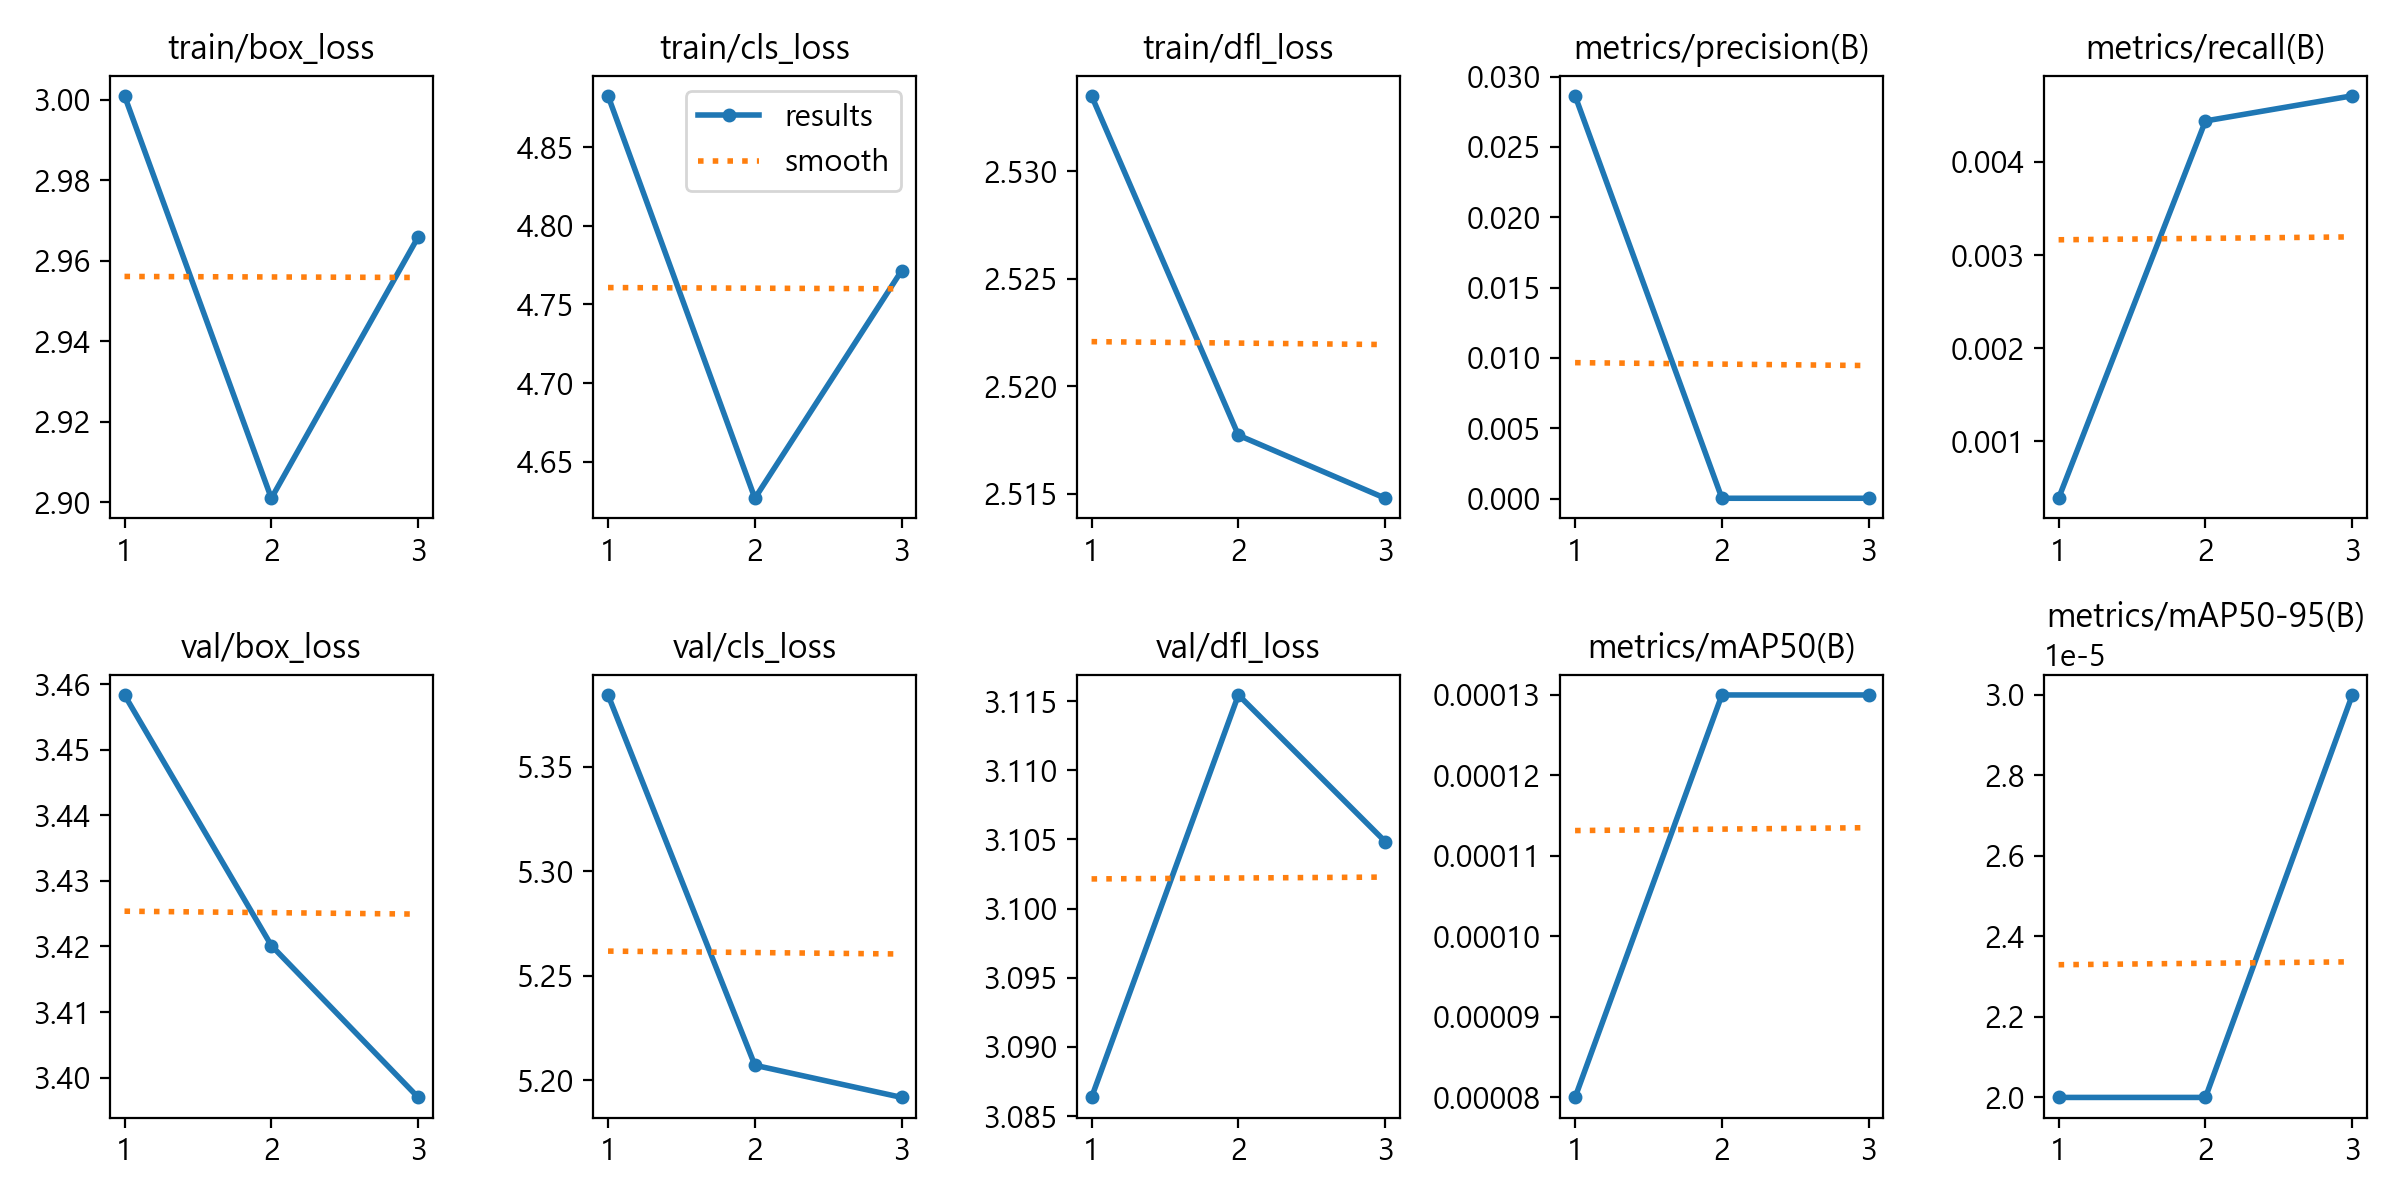

Values plotted in this chart, from the file beside it:
epoch, time, train/box_loss, train/cls_loss, train/dfl_loss, metrics/precision(B), metrics/recall(B), metrics/mAP50(B), metrics/mAP50-95(B), val/box_loss, val/cls_loss, val/dfl_loss, lr/pg0, lr/pg1, lr/pg2
1, 52.48, 3.001, 4.883, 2.534, 0.02863, 0.00039, 8e-05, 2e-05, 3.458, 5.384, 3.086, 8.33e-06, 8.33e-06, 8.33e-06
2, 100.9, 2.901, 4.627, 2.518, 3e-05, 0.00444, 0.00013, 2e-05, 3.42, 5.207, 3.115, 1.19595e-05, 1.19595e-05, 1.19595e-05
3, 149.4, 2.966, 4.772, 2.515, 3e-05, 0.00471, 0.00013, 3e-05, 3.397, 5.192, 3.105, 9.3058e-06, 9.3058e-06, 9.3058e-06
